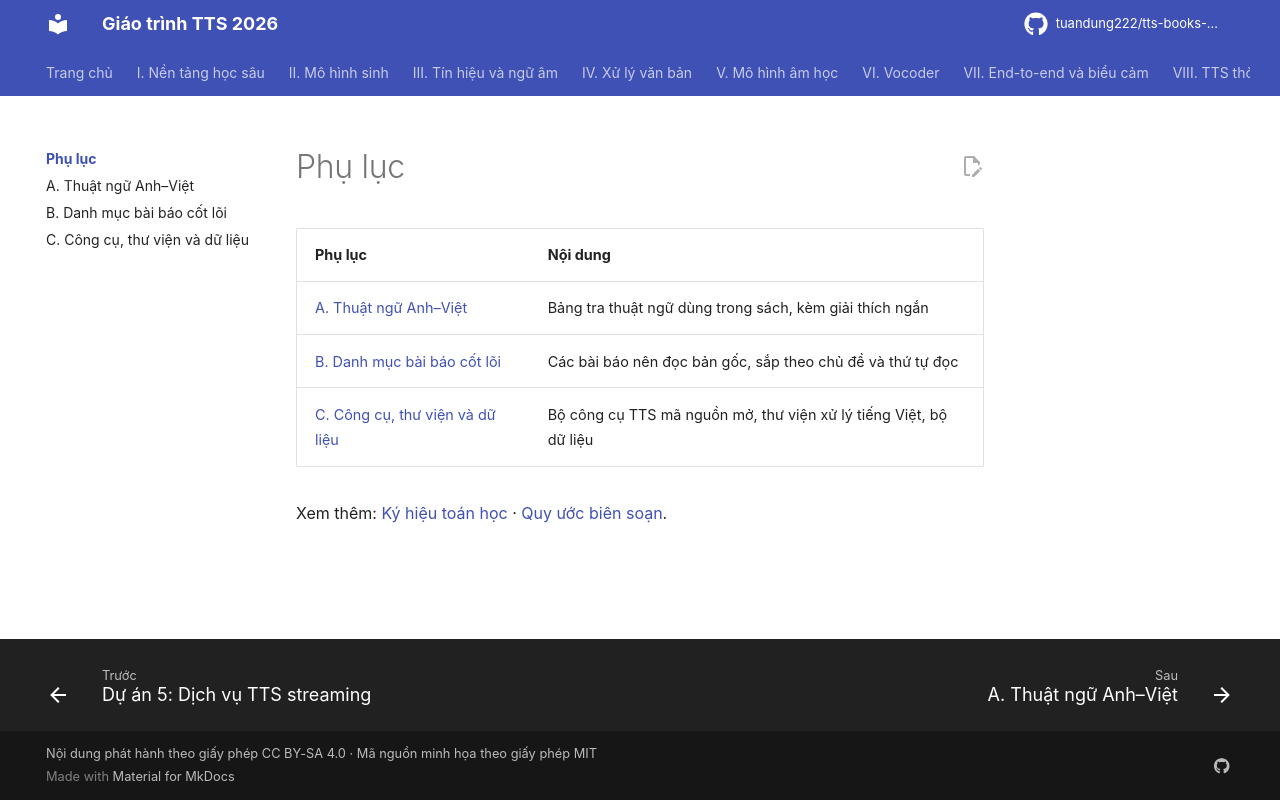

repository: tuandung222/tts-books-2026 · page: phu-luc/index.html · generator: mkdocs

# Phụ lục

| Phụ lục | Nội dung |
|---|---|
| [A. Thuật ngữ Anh–Việt](a-thuat-ngu.md) | Bảng tra thuật ngữ dùng trong sách, kèm giải thích ngắn |
| [B. Danh mục bài báo cốt lõi](b-danh-muc-bai-bao.md) | Các bài báo nên đọc bản gốc, sắp theo chủ đề và thứ tự đọc |
| [C. Công cụ, thư viện và dữ liệu](c-tai-nguyen.md) | Bộ công cụ TTS mã nguồn mở, thư viện xử lý tiếng Việt, bộ dữ liệu |

Xem thêm: [Ký hiệu toán học](../gioi-thieu/ky-hieu.md) · [Quy ước biên soạn](../gioi-thieu/quy-uoc-bien-soan.md).
